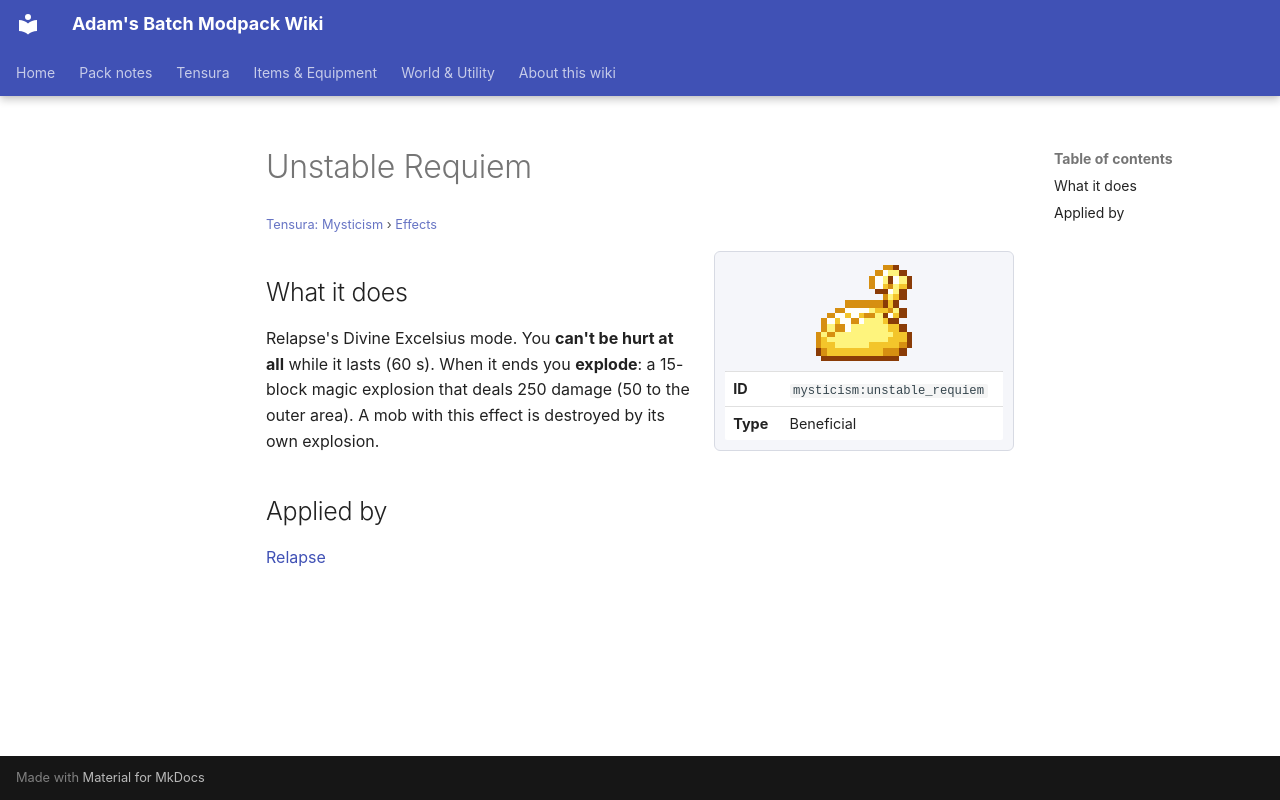

repository: Proteus-Nell/Adams-Batch-MC-Modpack-Wiki · page: tensura-mysticism/effects/unstable-requiem/index.html · generator: mkdocs

# Unstable Requiem

<small>[Tensura: Mysticism](../index.md) &rsaquo; [Effects](index.md)</small>

<div class="infobox" markdown>

![Unstable Requiem](../../assets/icons/mysticism/effect/unstable_requiem.png)

| | |
|---|---|
| **ID** | `mysticism:unstable_requiem` |
| **Type** | Beneficial |

</div>

## What it does

Relapse's Divine Excelsius mode. You **can't be hurt at all** while it lasts (60 s). When it ends you **explode**: a 15-block magic explosion that deals 250 damage (50 to the outer area). A mob with this effect is destroyed by its own explosion.

## Applied by

[Relapse](../abilities/intrinsic-skills/relapse.md)
